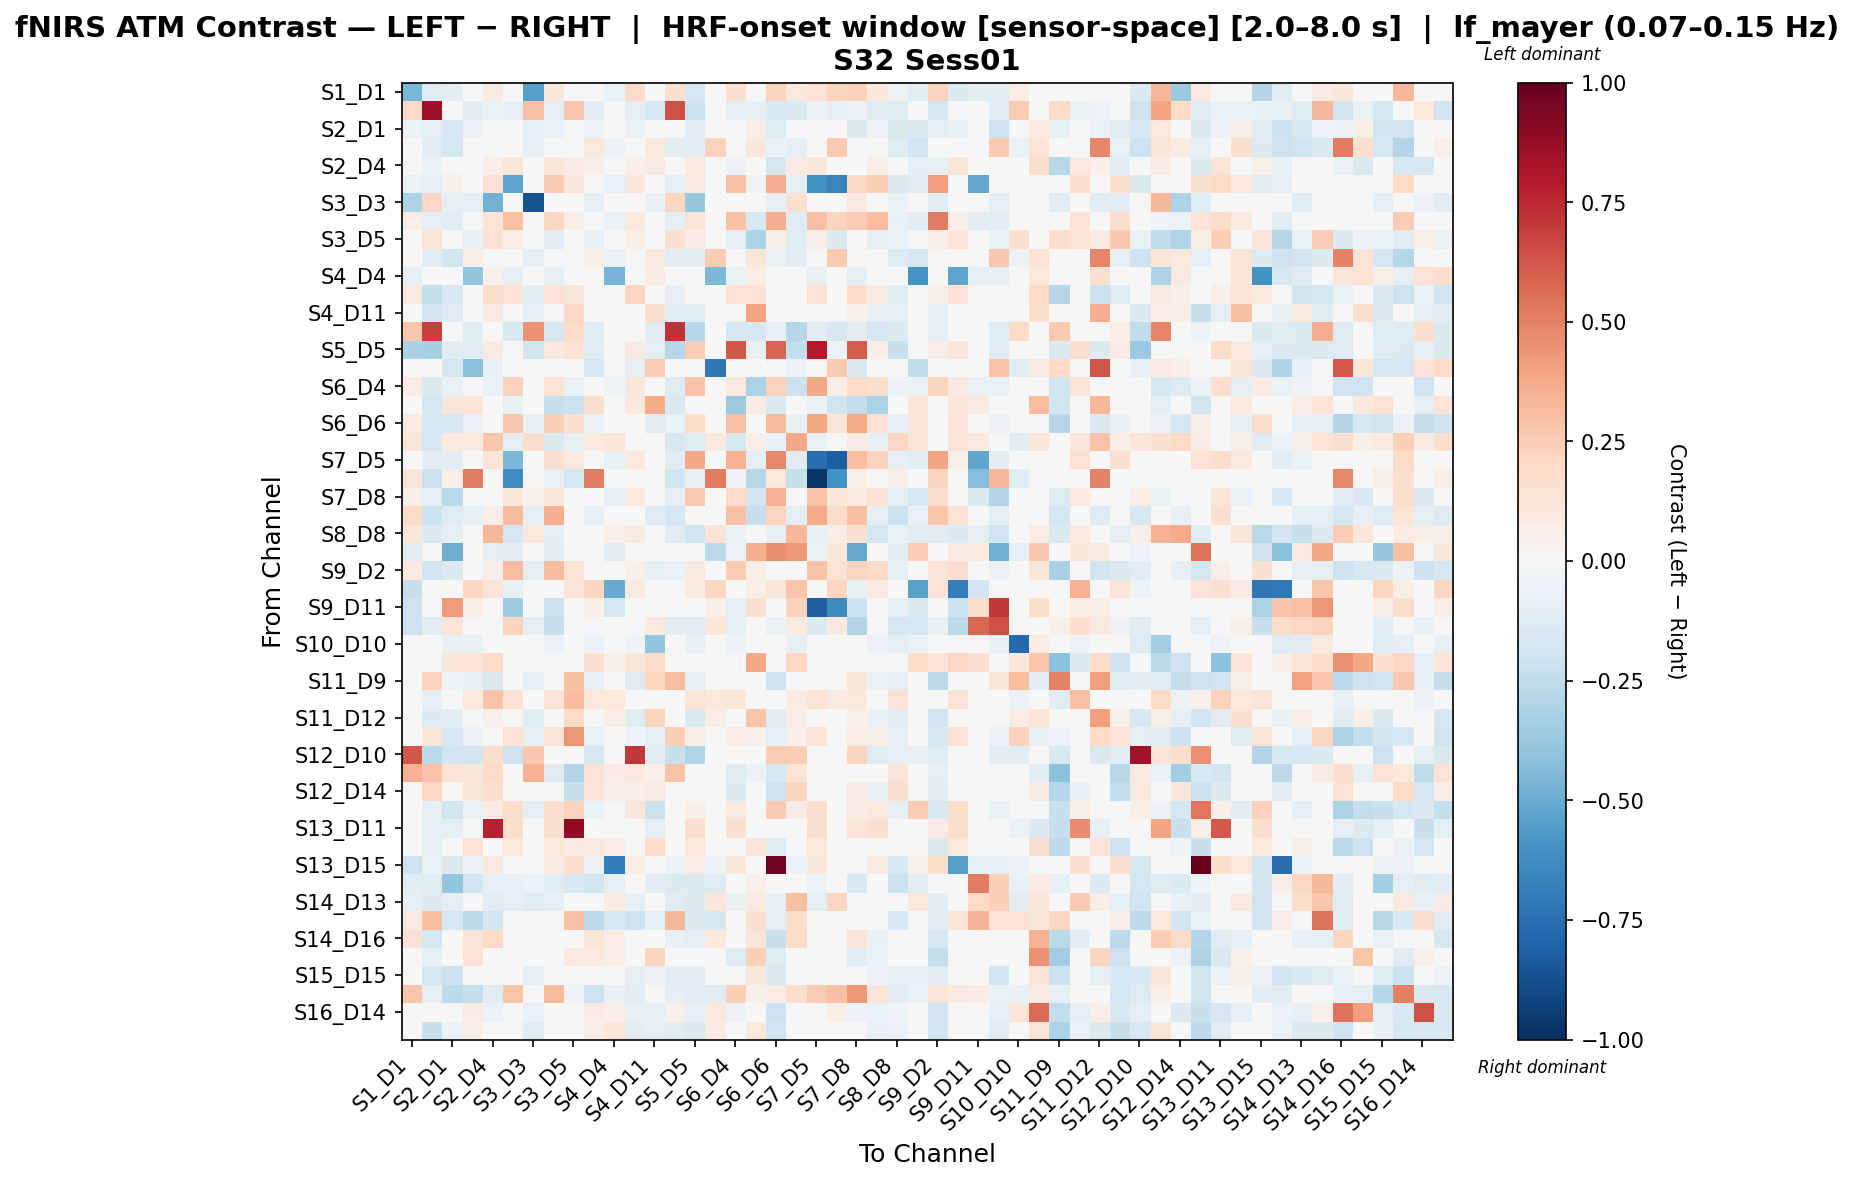

The table this chart was drawn from, first rows:
, S1_D1 hbo, S1_D3 hbo, S2_D1 hbo, S2_D2 hbo, S2_D4 hbo, S3_D1 hbo, S3_D3 hbo, S3_D4 hbo, S3_D5 hbo, S4_D2 hbo, S4_D4 hbo, S4_D6 hbo, S4_D11 hbo, S5_D3 hbo, S5_D5 hbo, S5_D7 hbo, S6_D4 hbo, S6_D5 hbo, S6_D6 hbo, S6_D8 hbo, S7_D5 hbo, S7_D7 hbo, S7_D8 hbo
S1_D1 hbo, -0.4577, -0.1274, -0.1166, 0.0, 0.08865, -0.02589, -0.5449, 0.1113, 0.0, 0.0, -0.06861, 0.1952, 0.0, 0.1591, -0.1647, 0.0, 0.1662, 0.0, 0.2211, 0.1091, 0.1456, 0.2211, 0.232
S1_D3 hbo, 0.1989, 0.8462, -0.04779, -0.1025, -0.06251, -0.08525, 0.292, -0.09093, 0.2665, -0.1025, 0.0, -0.09233, -0.1526, 0.6332, -0.2123, 0.0, -0.09093, -0.09093, -0.1526, -0.1478, -0.05683, -0.08525, -0.05683
S2_D1 hbo, -0.06648, -0.08761, -0.1611, -0.05586, -0.007597, -0.008392, -0.0947, -0.06648, 0.03823, -0.05195, 0.0004142, -0.06444, -0.0384, -0.04068, -0.1105, -0.01907, -0.03128, 0.07744, -0.1231, -0.002924, -0.04301, 0.02581, -0.1388
S2_D2 hbo, 0.0, -0.1107, -0.174, 0.0337, -0.03103, 0.0, -0.09901, 0.0, -0.02912, 0.1053, -0.05949, -0.03354, 0.1083, -0.1165, -0.1165, 0.2339, 0.0, 0.1116, -0.06989, -0.09703, 0.0, 0.2642, 0.0
S2_D4 hbo, 0.03043, -0.06683, -0.03972, 0.03629, 0.06363, 0.1245, 0.01578, 0.1172, 0.08532, 0.05661, 0.01069, 0.06681, 0.08781, 0.0, 0.09488, -0.04109, -0.05781, 0.0138, -0.1685, 0.07839, 0.1172, 0.0, 0.0007708
S3_D1 hbo, -0.06331, -0.09519, 0.05727, 0.0, 0.1424, -0.5303, 0.0, 0.2603, 0.1233, 0.0, -0.06346, 0.1108, 0.0, -0.09519, 0.09157, 0.0, 0.2953, -0.05077, 0.3626, -0.09519, -0.6038, -0.6714, 0.2103
S3_D3 hbo, -0.3109, 0.207, -0.09748, -0.09138, -0.474, 0.0, -0.8697, 0.0, -0.006092, -0.09138, 0.0, 0.006873, -0.07311, 0.2149, -0.3811, 0.0, 0.0, 0.0, -0.08529, 0.1562, 0.0, 0.0, 0.09373
S3_D4 hbo, 0.07573, -0.1011, -0.1071, 0.0, 0.1406, 0.2942, 0.0, 0.2145, 0.05471, 0.0, -0.06544, 0.1093, 0.0, -0.08924, 0.138, 0.0, 0.294, -0.1606, 0.3544, -0.1249, 0.2905, 0.2211, 0.257
S3_D5 hbo, 0.0, 0.1356, 0.03151, -0.07353, 0.1464, 0.07643, -0.03151, -0.1025, 0.0382, -0.07353, 0.0, 0.06308, 0.007954, 0.1498, 0.08114, 0.0, -0.09857, -0.3125, 0.06216, -0.1233, 0.05783, -0.1357, -0.03894
S4_D2 hbo, 0.0, -0.1062, -0.1827, 0.06781, -0.02872, 0.0, -0.09502, 0.0, -0.02795, 0.0667, -0.06992, -0.02319, 0.09993, -0.1118, -0.1118, 0.2565, 0.0, 0.1209, -0.06707, -0.1028, 0.0, 0.2622, 0.0
S4_D4 hbo, -0.09105, 0.0, -0.03052, -0.3912, 0.05356, -0.09105, 0.0, -0.09105, 0.0, 0.04398, -0.4657, -0.03311, 0.08319, 0.0, 0.0, -0.45, -0.06622, 0.07057, 0.0, -0.017, -0.0745, 0.03877, -0.09105
S4_D6 hbo, 0.09235, -0.2379, -0.1554, 0.005577, 0.179, 0.1481, -0.1286, 0.1481, 0.1222, 0.03589, -0.01293, 0.2124, 0.04382, -0.08016, -0.01225, -0.0388, 0.1481, 0.1408, -0.01833, 0.03173, 0.1481, 0.0, 0.1798
S4_D11 hbo, 0.0, -0.1943, -0.1252, -0.0277, 0.0999, 0.0, -0.09895, 0.0, 0.2056, -0.02554, 0.02729, -0.02273, 0.1662, -0.1201, -0.1201, -0.005285, 0.01721, 0.4048, -0.04468, -0.04601, 0.01721, -0.006769, 0.05163
S5_D3 hbo, 0.2747, 0.6818, -0.01896, -0.1221, 0.0, -0.1638, 0.4455, -0.1747, 0.1875, -0.1221, 0.0, -0.02571, -0.1028, 0.7255, -0.2878, 0.0, -0.1747, -0.1638, -0.08354, -0.2839, -0.1092, -0.1638, -0.1092
S5_D5 hbo, -0.3213, -0.3334, -0.1172, -0.1113, 0.09212, 0.003466, -0.1803, 0.09832, 0.1461, -0.1113, 0.0, 0.08821, -0.09373, -0.2842, 0.2435, 0.0, 0.6246, -0.07712, 0.5783, -0.2442, 0.795, -0.05141, 0.6084
S5_D7 hbo, 0.0, 0.0, -0.1672, -0.4178, -0.07073, 0.0, 0.0, 0.0, 0.0, -0.1699, 0.01049, -0.08395, 0.2576, 0.0, 0.0, -0.7112, 0.0, 0.03462, 0.0, -0.05737, 0.0, 0.2603, -0.1417
S6_D4 hbo, 0.07417, -0.1442, -0.06788, 0.0, -0.06793, 0.2305, 0.0, 0.1428, -0.06436, 0.0, -0.05091, 0.1125, 0.0, -0.1273, 0.2826, 0.0, 0.09383, -0.318, 0.2336, -0.2121, 0.3874, 0.06705, 0.1837
S6_D5 hbo, 0.0, -0.1734, 0.1137, 0.1364, 0.03892, -0.07157, 0.0, -0.2299, -0.2164, 0.1591, 0.04546, 0.1044, 0.3718, -0.1409, -0.04989, 0.0, -0.356, 0.08115, -0.1436, -0.008953, -0.06294, -0.1843, -0.2367
S6_D6 hbo, 0.1007, -0.1796, -0.162, -0.05869, -0.04968, 0.2721, -0.08217, 0.2404, 0.1503, -0.05869, 0.0, 0.02321, -0.1061, -0.06456, 0.1753, 0.0, 0.2944, -0.0447, 0.3141, -0.07311, 0.3862, 0.123, 0.3734
S6_D8 hbo, 0.1191, -0.1678, 0.09982, 0.101, 0.2671, -0.09681, 0.1685, -0.1355, -0.07744, 0.101, 0.1154, 0.03566, 0.04023, -0.1613, -0.1291, 0.101, -0.1613, 0.06745, -0.07099, 0.3809, -0.06454, -0.001162, 0.08229
S7_D5 hbo, 0.03552, -0.1054, -0.1159, 0.0, 0.1381, -0.4464, 0.0, 0.1648, 0.08929, 0.0, -0.07378, 0.1074, 0.0, -0.1054, 0.3784, 0.0, 0.3493, -0.09773, 0.4767, -0.1054, -0.759, -0.823, 0.3066
S7_D7 hbo, 0.1246, -0.2166, 0.06923, 0.5213, 0.01385, -0.6193, 0.0, -0.06661, -0.1732, 0.5213, 0.04036, 0.0, -0.001181, -0.1877, -0.07218, 0.5213, -0.05276, -0.2749, 0.1078, -0.2195, -0.9729, -0.6092, 0.05007
S7_D8 hbo, 0.05675, -0.08233, -0.2724, 0.0, -0.00891, 0.1101, 0.05109, 0.1139, -0.04012, 0.0, -0.08233, 0.1086, 0.0, -0.08233, 0.2609, -0.02408, 0.194, -0.19, 0.3443, -0.01208, 0.2861, 0.1115, 0.09058
S8_D6 hbo, 0.1859, -0.2165, -0.1282, -0.09138, 0.06412, 0.3187, -0.09138, 0.3547, -0.02181, -0.09138, 0.0, 0.01734, -0.1282, -0.1797, 0.02815, 0.0, 0.2927, -0.2296, 0.2175, -0.08829, 0.3694, 0.1837, 0.2985
S8_D8 hbo, 0.114, -0.1363, -0.09234, 0.02911, 0.3356, -0.1792, 0.1063, -0.09774, -0.02371, 0.02911, 0.05433, 0.09847, 0.04606, -0.1126, -0.1933, 0.1358, -0.06516, 0.01928, -0.08297, 0.3326, -0.08145, 0.07712, 0.1614
S8_D15 hbo, -0.1077, 0.0, -0.4864, 0.01435, -0.08866, -0.1077, 0.0, -0.114, 0.0, 0.02702, -0.1092, -0.04433, -0.006333, 0.0, 0.0, -0.2614, -0.05066, 0.3584, 0.4627, 0.4361, -0.06966, 0.1157, -0.507
S9_D2 hbo, 0.08308, -0.1927, -0.1385, 0.004395, 0.05556, 0.306, -0.09033, 0.3167, 0.1331, 0.02286, 0.0, 0.05485, -0.09652, -0.06524, 0.09296, 0.0, 0.2502, 0.06059, -0.014, 0.0, 0.289, 0.1477, 0.2121
S9_D9 hbo, -0.2311, 0.0, 0.01801, 0.2176, 0.1255, -0.0847, 0.0, -0.04966, 0.1394, 0.2176, -0.5072, 0.09062, 0.0, 0.0, 0.08689, 0.2176, 0.04144, 0.06274, 0.1185, 0.2803, 0.02387, 0.2176, -0.07754
S9_D11 hbo, -0.2063, 0.0, 0.4264, 0.05973, 0.0, -0.3566, 0.0, -0.2184, 0.0, 0.05973, -0.172, 0.0, 0.0, 0.0, 0.0, 0.05973, -0.09709, 0.1533, 0.0, 0.2322, -0.8213, -0.6281, -0.2184
S10_D9 hbo, -0.2097, -0.105, 0.1303, 0.01358, 0.0, 0.2255, -0.09398, -0.222, -0.02764, 0.01358, -0.03896, -0.01659, 0.08686, -0.1106, -0.1106, 0.1184, -0.09866, 0.0, -0.06634, 0.0967, -0.1357, 0.0967, -0.2939
S10_D10 hbo, 0.02935, 0.01977, -0.07574, -0.07308, -0.03375, -0.01034, 0.0, -0.05499, 0.03257, -0.05729, -0.007198, -0.05227, -0.3846, 0.02446, -0.07811, -0.04465, -0.05499, -0.003986, -0.02523, -0.07938, -0.02027, -0.04507, -0.02027
S10_D12 hbo, 0.0, 0.0, 0.123, 0.1419, 0.1892, 0.0, 0.0, 0.0, 0.0, 0.1608, 0.06622, 0.123, 0.1892, 0.0, 0.0, 0.02838, 0.0, 0.3812, 0.0, 0.2109, 0.0, 0.0, 0.0
S11_D9 hbo, 0.0, 0.227, -0.05112, -0.07701, -0.1447, 0.0, -0.09412, 0.0, 0.3007, -0.07701, 0.0, -0.1322, 0.2164, 0.3095, -0.0984, 0.0, -0.04706, -0.0385, -0.2106, 0.0, 0.0, 0.0, 0.1246
S11_D11 hbo, 0.0, -0.08251, 0.03965, 0.1084, 0.2845, 0.1428, 0.0, 0.1349, 0.3178, 0.1084, 0.1084, -0.04444, 0.01214, 0.0, 0.1349, 0.1084, 0.119, -0.02804, 0.04652, 0.08461, 0.1349, 0.08832, 0.1031
S11_D12 hbo, 0.0, -0.1359, -0.1194, 0.02165, 0.05284, 0.0, -0.124, -0.04711, 0.1992, 0.02165, 0.07236, -0.1209, 0.2219, -0.02401, -0.1417, 0.0741, 0.0, 0.2805, -0.1119, 0.0741, 0.0, 0.01264, 0.05056
S11_D13 hbo, 0.0, 0.124, -0.1553, -0.05472, 0.02946, 0.1466, -0.0912, 0.14, 0.4433, -0.06688, 0.0216, -0.05459, -0.08736, 0.2417, 0.05485, 0.0, 0.078, 0.05017, -0.08226, 0.06481, 0.14, 0.0, 0.07075
S12_D10 hbo, 0.621, -0.2617, -0.1901, -0.1845, 0.1721, -0.2077, 0.2676, 0.0, -0.02774, -0.1648, -0.00989, 0.7057, -0.1086, -0.2198, -0.3013, -0.04945, 0.0, 0.0, 0.254, 0.2465, 0.0, 0.0, 0.2198
S12_D12 hbo, 0.3503, 0.2833, 0.1368, 0.114, 0.1965, 0.0, 0.3503, -0.1299, -0.2924, 0.1459, 0.08208, 0.1004, 0.05023, 0.2833, 0.0, 0.0137, -0.1276, -0.05843, -0.1595, 0.1371, 0.0, 0.0, 0.02544
S12_D14 hbo, 0.02693, 0.21, 0.04213, 0.1199, 0.1564, 0.0, 0.04967, -0.04244, -0.2256, 0.1364, 0.05875, 0.06797, 0.09198, 0.0, -0.01886, 0.0211, -0.1377, 0.02135, -0.2084, 0.2261, 0.0, 0.0, 0.08412
S13_D6 hbo, 0.04173, -0.08657, -0.1827, -0.06716, 0.08071, 0.1752, -0.09594, 0.1654, 0.2266, -0.06716, 0.02086, 0.1156, -0.211, 0.03236, 0.05848, 0.0, 0.09321, -0.04317, 0.2588, 0.08346, 0.1654, 0.0, 0.07855
S13_D11 hbo, 0.0, -0.08662, -0.08662, 0.0, 0.7657, 0.1792, 0.0, 0.171, 0.884, 0.0, 0.0, 0.01297, -0.1011, 0.0, 0.171, 0.0, 0.1548, 0.0, 0.04555, 0.0, 0.171, 0.0, 0.1385
S13_D13 hbo, 0.0, -0.0967, 0.01699, 0.1471, 0.04159, 0.1036, 0.0, 0.1036, 0.08042, 0.09723, 0.07788, 0.0192, 0.1834, 0.0, 0.1036, 0.04327, -0.01964, 0.1326, -0.1223, 0.0, 0.1036, 0.0, -0.01707
S13_D15 hbo, -0.2044, -0.06481, -0.1446, -0.05983, 0.1005, -0.0163, 0.0, 0.08946, 0.1692, -0.05983, -0.694, 0.07198, 0.0, -0.05484, 0.07451, -0.05484, 0.1115, 0.0, 0.9733, -0.0698, 0.1144, 0.0, 0.04885
S14_D12 hbo, -0.1092, -0.1283, -0.3984, -0.1922, -0.08495, -0.08495, -0.06436, -0.1214, -0.16, -0.1815, -0.09102, -0.04248, -0.1026, -0.139, -0.139, -0.1325, -0.04248, 0.05199, -0.01073, 0.009512, -0.05461, 0.0, -0.1633
S14_D13 hbo, -0.09093, -0.1406, -0.09659, 0.0001957, -0.1061, -0.09093, -0.1289, -0.09093, -0.02929, 0.0001957, 0.08119, -0.09921, 0.04473, -0.1172, -0.1406, 0.1115, -0.07577, 0.09692, -0.08201, 0.298, -0.09093, 0.2176, 0.005993
S14_D14 hbo, 0.09519, 0.3015, -0.1698, -0.2724, -0.1828, 0.0, -0.03368, 0.0, 0.2959, -0.2724, -0.1611, -0.2062, -0.09373, 0.3249, -0.1406, -0.1611, 0.0, 0.1523, -0.08201, 0.174, 0.0, 0.02168, 0.0
S14_D16 hbo, 0.1482, -0.1744, -0.04771, 0.1256, 0.2001, 0.0, 0.03229, 0.0, -0.04741, 0.1198, 0.07167, 0.0116, 0.02919, -0.07112, -0.08692, 0.1017, -0.04741, 0.1218, -0.2239, 0.1811, 0.0, 0.03293, 0.1298
S15_D13 hbo, 0.0, -0.08683, 0.02705, 0.1455, -0.02356, 0.0, 0.0, 0.0, 0.09552, 0.09933, 0.07701, -0.02624, 0.2234, 0.0, 0.0, 0.04278, -0.1265, 0.239, -0.1238, 0.0, 0.0, 0.0, -0.1159
S15_D15 hbo, 0.0, -0.1677, -0.2114, -0.03997, -0.0003546, 0.0, -0.09791, 0.0, -0.0272, -0.01548, 0.03899, -0.08323, -0.05552, -0.1088, -0.1142, -0.03175, 0.0, 0.1101, -0.1443, -0.01235, 0.0, 0.02936, 0.006226
S15_D16 hbo, 0.2788, -0.0933, -0.2631, -0.2291, -0.1055, 0.275, -0.01053, 0.3173, -0.0544, -0.2098, -0.07736, -0.1063, -0.03897, -0.08901, -0.1088, -0.116, 0.2354, 0.0587, 0.07555, 0.1678, 0.2538, 0.2962, 0.4335
S16_D14 hbo, 0.0, -0.001389, -0.03696, 0.07848, -0.05778, 0.0, -0.06622, 0.0, 0.04382, 0.07848, 0.06373, -0.08008, -0.09865, 0.05105, -0.08278, 0.103, -0.0607, 0.02043, -0.2043, 0.006373, 0.0, 0.06481, -0.05518
S16_D16 hbo, 0.0, -0.2243, -0.05756, 0.06798, 0.04414, 0.0, -0.124, 0.0, -0.02952, 0.06798, 0.1146, -0.1064, -0.08638, -0.1181, -0.1417, 0.08189, 0.0, 0.1065, -0.1933, 0.04094, 0.0, 0.03275, 0.0
